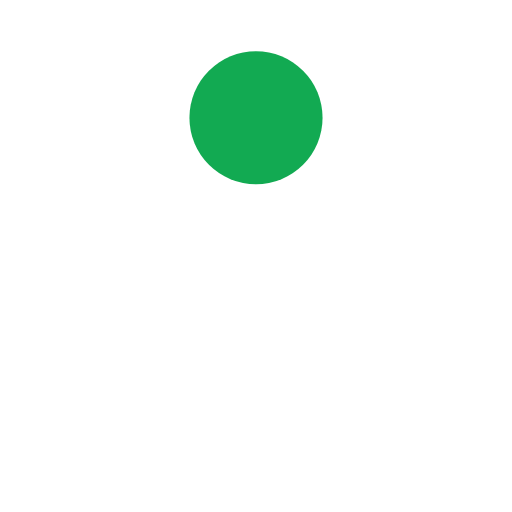
t = 0.00 s
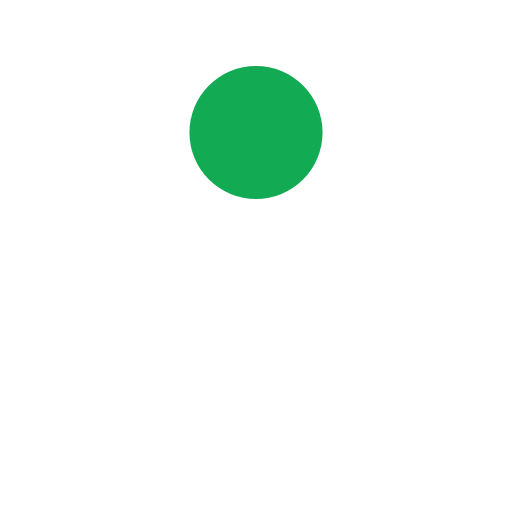
t = 0.13 s
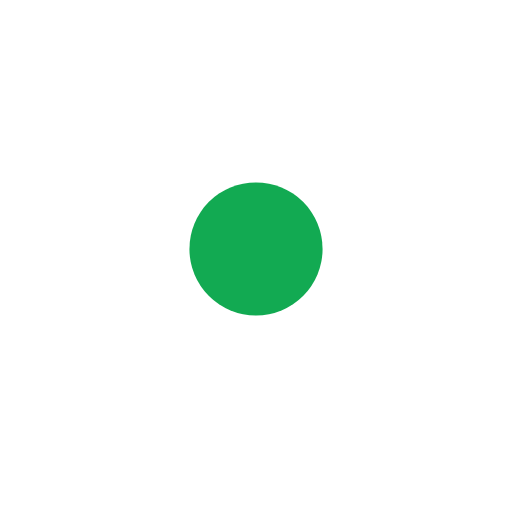
t = 0.38 s
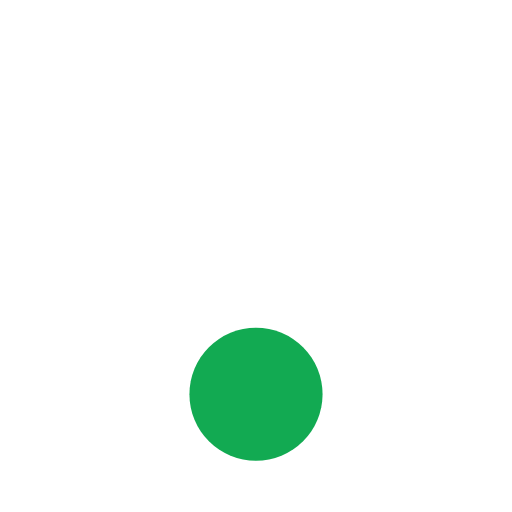
t = 0.50 s
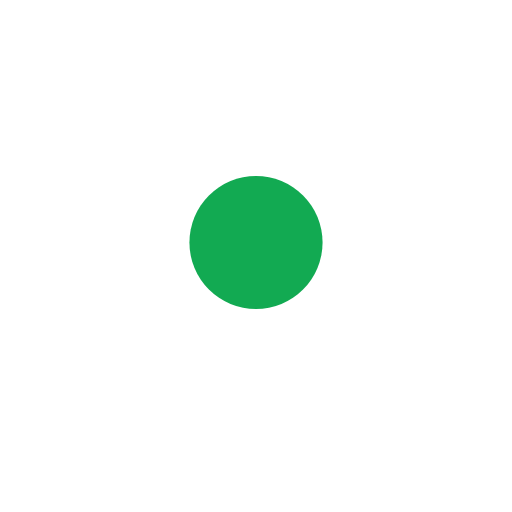
t = 0.63 s
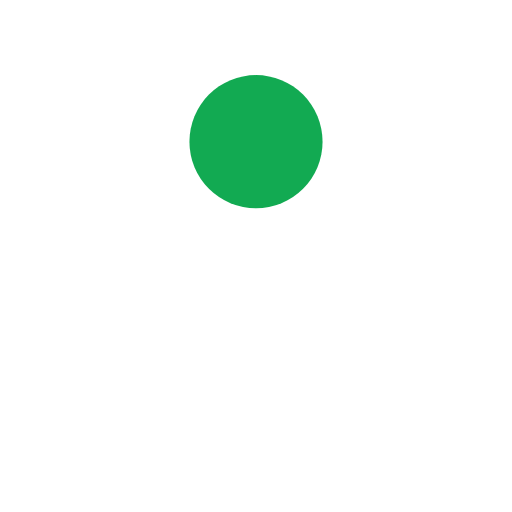
t = 0.88 s

The animated SVG that drew these frames (rendered in a browser with its animation timeline set to each time). Animation: 1 SMIL element (animate=1); one cycle of 1.00 s, repeats indefinitely.

<svg width="200px"  height="200px"  xmlns="http://www.w3.org/2000/svg" viewBox="0 0 100 100" preserveAspectRatio="xMidYMid" class="lds-ball" style="background: none;"><circle cx="50" ng-attr-cy="{{config.cy}}" ng-attr-r="{{config.radius}}" ng-attr-fill="{{config.color}}" cy="42.8008" r="13" fill="#12aa52"><animate attributeName="cy" calcMode="spline" values="23;77;23" keyTimes="0;0.5;1" dur="1" keySplines="0.45 0 0.9 0.55;0 0.45 0.55 0.9" begin="0s" repeatCount="indefinite"></animate></circle></svg>